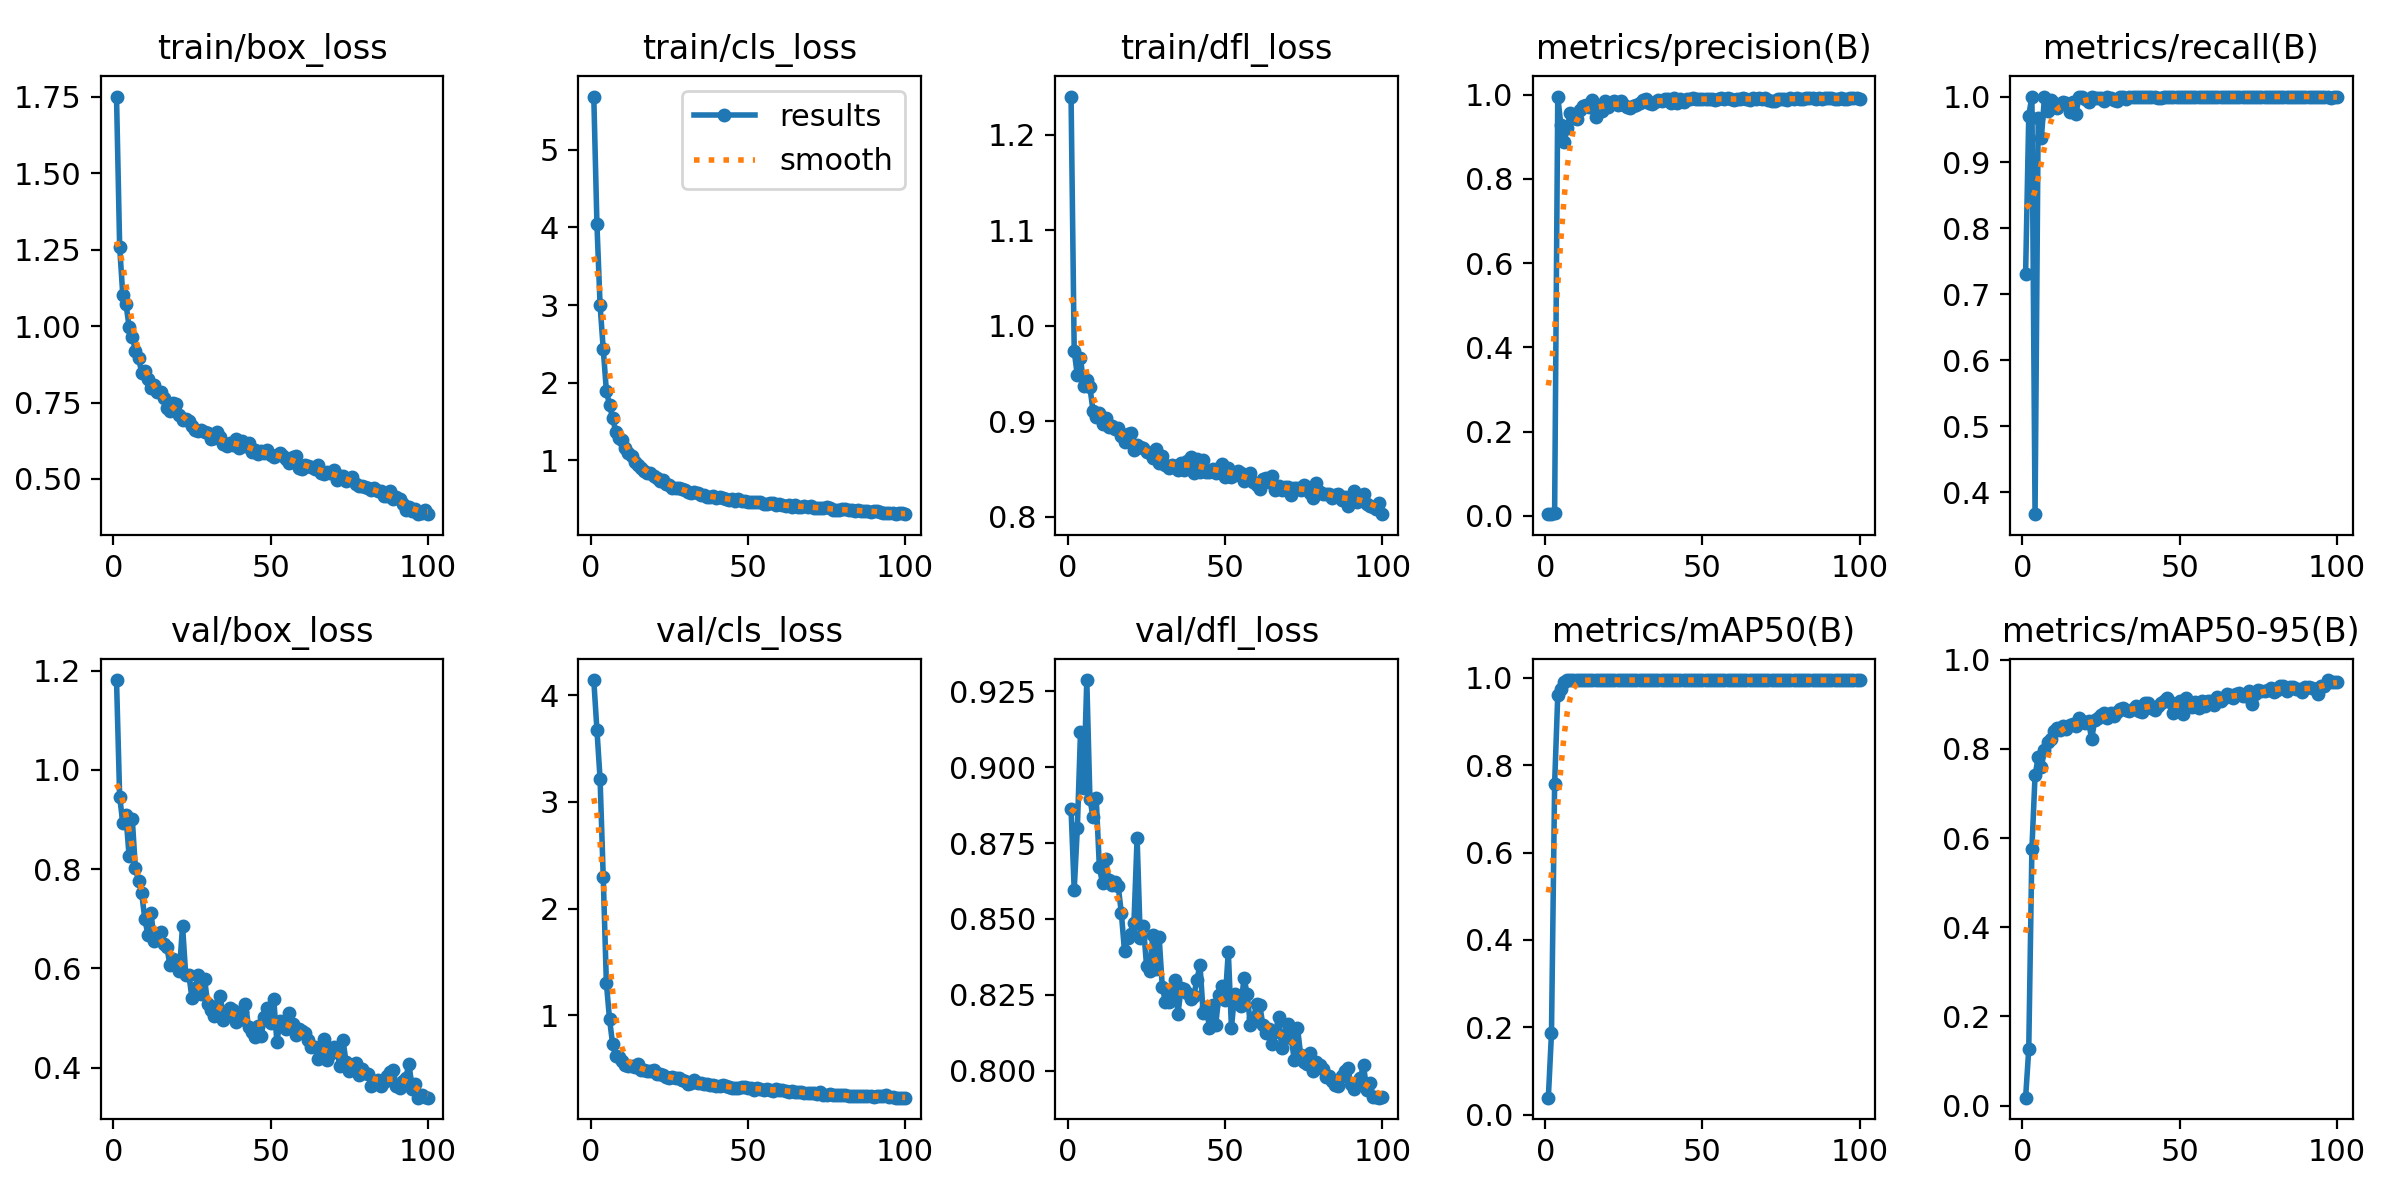

The data file committed next to this chart (first rows):
epoch, time, train/box_loss, train/cls_loss, train/dfl_loss, metrics/precision(B), metrics/recall(B), metrics/mAP50(B), metrics/mAP50-95(B), val/box_loss, val/cls_loss, val/dfl_loss, lr/pg0, lr/pg1, lr/pg2
1, 4.59, 1.75, 5.687, 1.24, 0.00427, 0.7308, 0.0389, 0.01775, 1.181, 4.141, 0.8861, 0.000147, 0.000147, 0.000147
2, 8.872, 1.259, 4.043, 0.9735, 0.00378, 0.9711, 0.1866, 0.1266, 0.9464, 3.673, 0.8596, 0.0002969, 0.0002969, 0.0002969
3, 13.46, 1.101, 2.999, 0.948, 0.00759, 1, 0.7571, 0.5754, 0.8929, 3.215, 0.88, 0.0004438, 0.0004438, 0.0004438
4, 18.75, 1.073, 2.44, 0.9667, 0.9955, 0.3664, 0.9613, 0.741, 0.9088, 2.3, 0.9115, 0.0005705, 0.0005705, 0.0005705
5, 23.56, 0.9975, 1.897, 0.9374, 0.9273, 0.9676, 0.9748, 0.781, 0.8262, 1.305, 0.8932, 0.0005647, 0.0005647, 0.0005647
6, 27.58, 0.9657, 1.715, 0.9437, 0.8883, 0.9367, 0.9903, 0.7598, 0.9019, 0.9667, 0.9287, 0.0005589, 0.0005589, 0.0005589
7, 31.56, 0.9195, 1.543, 0.9356, 0.9201, 0.9991, 0.995, 0.7981, 0.8028, 0.7279, 0.8894, 0.0005531, 0.0005531, 0.0005531
8, 35.65, 0.8964, 1.367, 0.9104, 0.9574, 0.9781, 0.995, 0.8153, 0.7771, 0.6204, 0.8835, 0.0005473, 0.0005473, 0.0005473
9, 39.67, 0.8476, 1.291, 0.9046, 0.9437, 0.9949, 0.994, 0.8228, 0.752, 0.6092, 0.8898, 0.0005414, 0.0005414, 0.0005414
10, 43.57, 0.8533, 1.257, 0.9083, 0.9411, 0.9899, 0.995, 0.8402, 0.6997, 0.5707, 0.8671, 0.0005356, 0.0005356, 0.0005356
11, 47.49, 0.8255, 1.158, 0.8968, 0.964, 0.9825, 0.995, 0.847, 0.6676, 0.5322, 0.8617, 0.0005298, 0.0005298, 0.0005298
12, 51.41, 0.7958, 1.091, 0.9033, 0.9721, 0.9884, 0.995, 0.8433, 0.7109, 0.5287, 0.8697, 0.000524, 0.000524, 0.000524
13, 55.32, 0.8061, 1.058, 0.8941, 0.9762, 0.9921, 0.995, 0.8513, 0.6544, 0.525, 0.8627, 0.0005181, 0.0005181, 0.0005181
14, 59.25, 0.7854, 0.9853, 0.895, 0.9712, 0.9905, 0.995, 0.8452, 0.6612, 0.5199, 0.861, 0.0005123, 0.0005123, 0.0005123
15, 63.23, 0.783, 0.9423, 0.8921, 0.9861, 0.9758, 0.995, 0.8548, 0.6743, 0.5437, 0.8621, 0.0005065, 0.0005065, 0.0005065
16, 67.11, 0.7662, 0.8974, 0.8926, 0.9472, 0.9922, 0.995, 0.8557, 0.6499, 0.4887, 0.8608, 0.0005007, 0.0005007, 0.0005007
17, 71.01, 0.7328, 0.8595, 0.8842, 0.9694, 0.9736, 0.995, 0.8525, 0.6436, 0.4923, 0.8518, 0.0004949, 0.0004949, 0.0004949
18, 75.04, 0.7232, 0.8322, 0.8784, 0.9619, 1, 0.995, 0.8705, 0.6061, 0.4808, 0.8393, 0.000489, 0.000489, 0.000489
19, 79.11, 0.7479, 0.8358, 0.8873, 0.9858, 0.9996, 0.995, 0.8635, 0.6194, 0.4764, 0.8437, 0.0004832, 0.0004832, 0.0004832
20, 83.04, 0.7441, 0.8009, 0.8883, 0.9718, 0.9961, 0.995, 0.8583, 0.6144, 0.4864, 0.8451, 0.0004774, 0.0004774, 0.0004774
21, 86.96, 0.7089, 0.7768, 0.8703, 0.9792, 0.9923, 0.995, 0.8629, 0.595, 0.4483, 0.8488, 0.0004716, 0.0004716, 0.0004716
22, 90.84, 0.6939, 0.7405, 0.8751, 0.9853, 1, 0.995, 0.8217, 0.6858, 0.4493, 0.8767, 0.0004658, 0.0004658, 0.0004658
23, 94.69, 0.6973, 0.752, 0.8727, 0.9765, 0.9981, 0.995, 0.8658, 0.5877, 0.4385, 0.8438, 0.0004599, 0.0004599, 0.0004599
24, 98.62, 0.69, 0.7016, 0.872, 0.9845, 0.9971, 0.995, 0.8694, 0.5871, 0.4201, 0.8477, 0.0004541, 0.0004541, 0.0004541
25, 102.7, 0.6732, 0.6774, 0.8683, 0.9758, 0.9976, 0.995, 0.8759, 0.5402, 0.4161, 0.8347, 0.0004483, 0.0004483, 0.0004483
26, 106.6, 0.6592, 0.6445, 0.8672, 0.9705, 0.9936, 0.995, 0.8797, 0.5605, 0.4226, 0.8329, 0.0004425, 0.0004425, 0.0004425
27, 110.6, 0.6582, 0.6477, 0.8617, 0.9692, 1, 0.995, 0.8697, 0.5862, 0.4151, 0.8446, 0.0004366, 0.0004366, 0.0004366
28, 114.5, 0.66, 0.6419, 0.8712, 0.9738, 0.9971, 0.995, 0.8797, 0.549, 0.4143, 0.8334, 0.0004308, 0.0004308, 0.0004308
29, 118.5, 0.6551, 0.63, 0.8569, 0.9748, 0.9944, 0.995, 0.8737, 0.5784, 0.3937, 0.8442, 0.000425, 0.000425, 0.000425
30, 122.4, 0.6505, 0.6154, 0.8636, 0.9801, 0.9931, 0.995, 0.8829, 0.5294, 0.3825, 0.8277, 0.0004192, 0.0004192, 0.0004192
31, 126.3, 0.6304, 0.5958, 0.8546, 0.9862, 1, 0.995, 0.8896, 0.5163, 0.3575, 0.8226, 0.0004134, 0.0004134, 0.0004134
32, 130.2, 0.633, 0.5778, 0.8515, 0.9907, 1, 0.995, 0.8919, 0.5034, 0.3704, 0.8226, 0.0004075, 0.0004075, 0.0004075
33, 134.2, 0.654, 0.5925, 0.8544, 0.9805, 0.9969, 0.995, 0.8869, 0.524, 0.3904, 0.826, 0.0004017, 0.0004017, 0.0004017
34, 138.1, 0.6357, 0.574, 0.8532, 0.977, 1, 0.995, 0.8854, 0.5451, 0.3664, 0.8298, 0.0003959, 0.0003959, 0.0003959
35, 142, 0.6138, 0.5518, 0.8495, 0.982, 1, 0.995, 0.8906, 0.4968, 0.3629, 0.8188, 0.0003901, 0.0003901, 0.0003901
36, 145.9, 0.6068, 0.5549, 0.8569, 0.9882, 0.9989, 0.995, 0.8965, 0.5066, 0.3538, 0.8272, 0.0003843, 0.0003843, 0.0003843
37, 149.8, 0.6175, 0.5343, 0.8491, 0.9851, 1, 0.995, 0.8863, 0.5212, 0.3597, 0.8269, 0.0003784, 0.0003784, 0.0003784
38, 153.7, 0.6126, 0.5268, 0.859, 0.9904, 1, 0.995, 0.8838, 0.5173, 0.3503, 0.8256, 0.0003726, 0.0003726, 0.0003726
39, 157.6, 0.6293, 0.539, 0.8624, 0.9902, 1, 0.995, 0.9024, 0.4926, 0.3506, 0.8236, 0.0003668, 0.0003668, 0.0003668
40, 161.5, 0.6, 0.512, 0.8462, 0.9804, 1, 0.995, 0.9022, 0.4964, 0.3421, 0.8245, 0.000361, 0.000361, 0.000361
41, 165.5, 0.6248, 0.5282, 0.861, 0.991, 1, 0.995, 0.8926, 0.5131, 0.3391, 0.8299, 0.0003552, 0.0003552, 0.0003552
42, 169.4, 0.6089, 0.5171, 0.8472, 0.9811, 1, 0.995, 0.8878, 0.5281, 0.3464, 0.8348, 0.0003493, 0.0003493, 0.0003493
43, 173.4, 0.619, 0.5063, 0.8596, 0.9896, 0.9982, 0.995, 0.8959, 0.4816, 0.3358, 0.8192, 0.0003435, 0.0003435, 0.0003435
44, 177.3, 0.5866, 0.4837, 0.8465, 0.9835, 0.9981, 0.995, 0.9026, 0.472, 0.3279, 0.8209, 0.0003377, 0.0003377, 0.0003377
45, 181.2, 0.5935, 0.5049, 0.8472, 0.9908, 1, 0.995, 0.9077, 0.4615, 0.3201, 0.8142, 0.0003319, 0.0003319, 0.0003319
46, 185.1, 0.5812, 0.4827, 0.8504, 0.9891, 1, 0.995, 0.9143, 0.484, 0.3204, 0.8215, 0.000326, 0.000326, 0.000326
47, 189.1, 0.5899, 0.5018, 0.8458, 0.9919, 1, 0.995, 0.9052, 0.4643, 0.3159, 0.8151, 0.0003202, 0.0003202, 0.0003202
48, 193, 0.5836, 0.4821, 0.8516, 0.9893, 1, 0.995, 0.8804, 0.5025, 0.3314, 0.8249, 0.0003144, 0.0003144, 0.0003144
49, 197, 0.5937, 0.4712, 0.855, 0.9886, 1, 0.995, 0.8919, 0.5203, 0.3261, 0.8278, 0.0003086, 0.0003086, 0.0003086
50, 200.9, 0.5779, 0.4606, 0.8416, 0.99, 1, 0.995, 0.9069, 0.4896, 0.3222, 0.8232, 0.0003028, 0.0003028, 0.0003028
51, 204.8, 0.573, 0.4634, 0.8514, 0.9895, 1, 0.995, 0.8778, 0.5383, 0.3204, 0.8393, 0.0002969, 0.0002969, 0.0002969
52, 208.8, 0.5768, 0.4606, 0.8416, 0.9896, 1, 0.995, 0.9146, 0.4515, 0.3029, 0.8141, 0.0002911, 0.0002911, 0.0002911
53, 212.7, 0.5853, 0.4599, 0.844, 0.9903, 1, 0.995, 0.8969, 0.495, 0.3223, 0.8252, 0.0002853, 0.0002853, 0.0002853
54, 216.7, 0.5744, 0.4597, 0.848, 0.9862, 1, 0.995, 0.8943, 0.4877, 0.3127, 0.8229, 0.0002795, 0.0002795, 0.0002795
55, 220.7, 0.566, 0.4323, 0.8457, 0.9902, 1, 0.995, 0.9052, 0.4789, 0.297, 0.8215, 0.0002737, 0.0002737, 0.0002737
56, 224.6, 0.5538, 0.4409, 0.8379, 0.9914, 1, 0.995, 0.8923, 0.5102, 0.3138, 0.8305, 0.0002678, 0.0002678, 0.0002678
57, 228.5, 0.5733, 0.4447, 0.8406, 0.9893, 0.9999, 0.995, 0.9071, 0.4891, 0.3006, 0.8253, 0.000262, 0.000262, 0.000262
58, 232.4, 0.575, 0.4483, 0.846, 0.9915, 1, 0.995, 0.8972, 0.4658, 0.294, 0.8152, 0.0002562, 0.0002562, 0.0002562
59, 236.4, 0.5358, 0.419, 0.8366, 0.9902, 1, 0.995, 0.9075, 0.4786, 0.3107, 0.8172, 0.0002504, 0.0002504, 0.0002504
60, 240.3, 0.5323, 0.4345, 0.8338, 0.9863, 1, 0.995, 0.9085, 0.4739, 0.2999, 0.8219, 0.0002445, 0.0002445, 0.0002445
... 40 more rows
